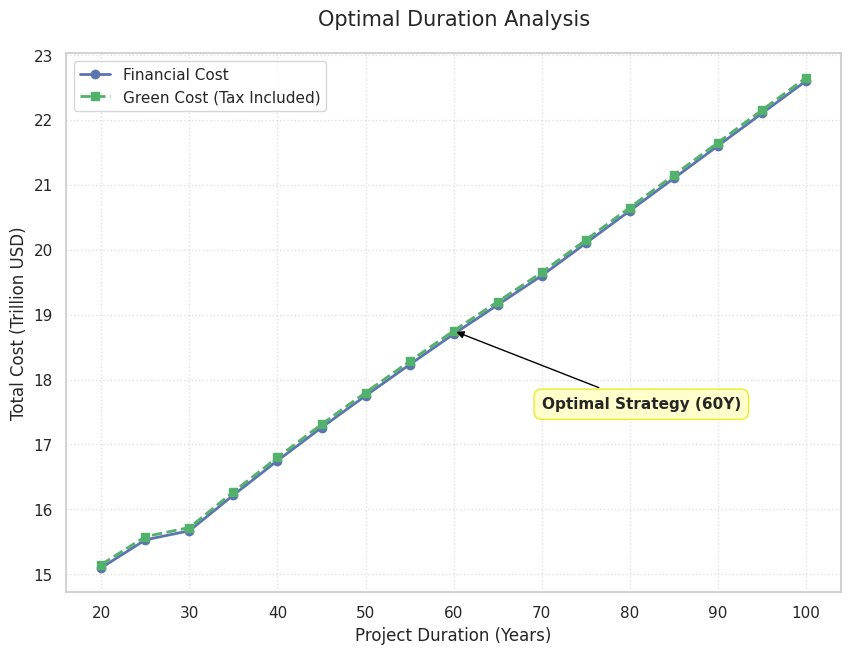
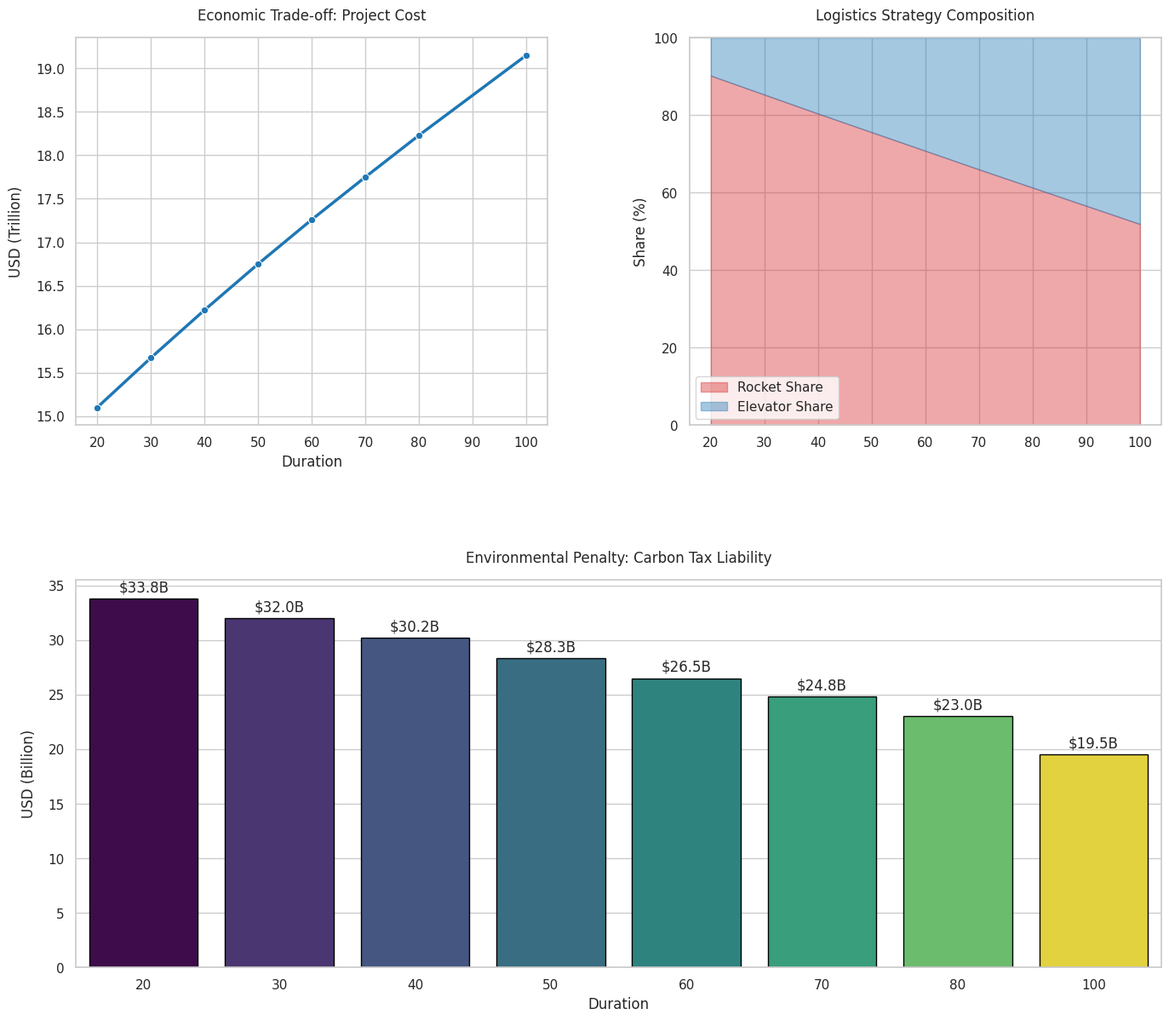
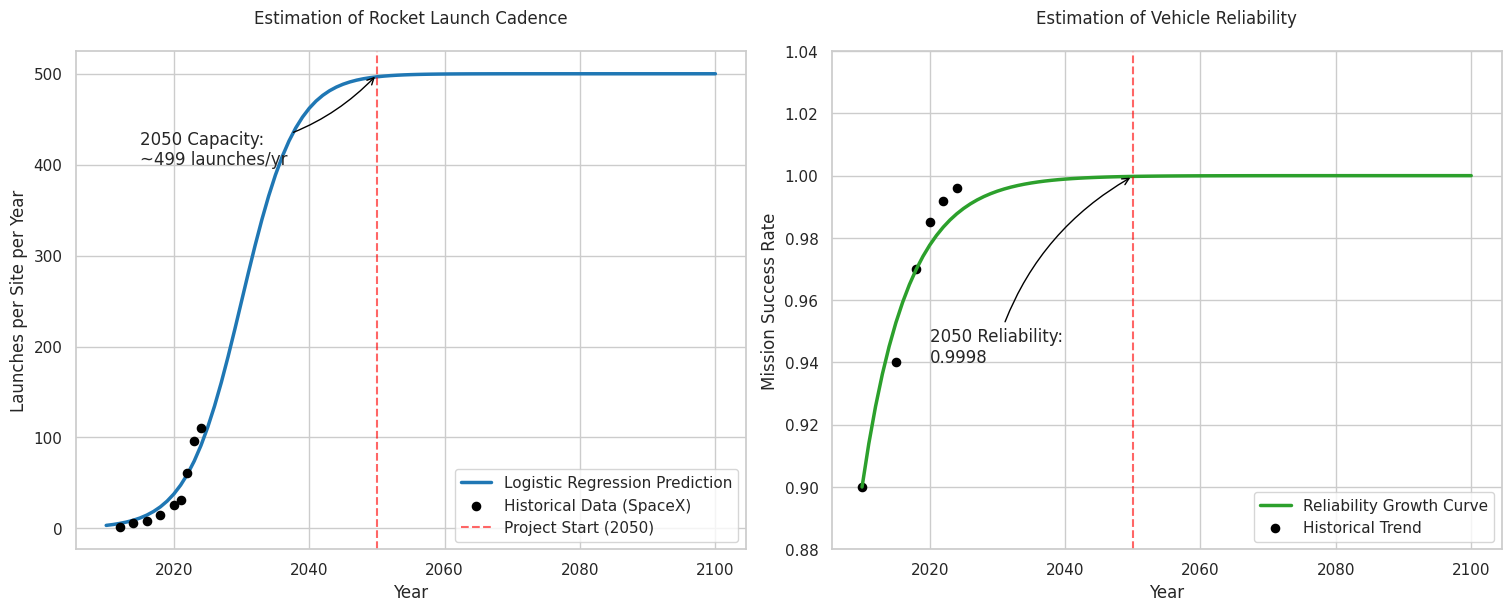

Write the Python code that produced these figures, in order.
import numpy as np
import matplotlib.pyplot as plt
import pandas as pd
import seaborn as sns

# ==========================================
# 0. 全局排版美化配置
# ==========================================
plt.rcParams.update({
    'font.size': 11,
    'axes.titlesize': 13,
    'axes.labelsize': 11,
    'xtick.labelsize': 10,
    'ytick.labelsize': 10,
    'legend.fontsize': 10,
    'figure.dpi': 300,
    'savefig.bbox': 'tight',
    'axes.unicode_minus': False 
})
sns.set_theme(style="whitegrid")

# ==========================================
# 1. 修复 cost_env_optimization (精确指向 60Y)
# ==========================================
def fix_cost_optimization_final():
    # 模拟与你上传图片一致的数据
    durations = np.arange(20, 101, 5)
    # 基础财务成本
    fin_costs = [15.1, 15.53, 15.67, 16.22, 16.75, 17.26, 17.75, 18.23, 18.7, 19.15, 19.6, 20.1, 20.6, 21.1, 21.6, 22.1, 22.6]
    # 截取匹配长度
    fin_costs = fin_costs[:len(durations)]
    green_costs = [f + 0.05 for f in fin_costs] # 绿色成本略高
    
    df = pd.DataFrame({"T": durations, "Fin": fin_costs, "Green": green_costs})
    
    plt.figure(figsize=(10, 7))
    plt.plot(df['T'], df['Fin'], color='#5c75ae', marker='o', linewidth=2, label='Financial Cost')
    plt.plot(df['T'], df['Green'], color='#52b16a', marker='s', linestyle='--', linewidth=2, label='Green Cost (Tax Included)')
    
    # --- 核心修复：获取 60Y 的准确坐标 ---
    target_row = df[df['T'] == 60].iloc[0]
    target_x = target_row['T']
    target_y = target_row['Green']
    
    # 箭头指向精确的数据点 (target_x, target_y)
    plt.annotate('Optimal Strategy (60Y)', 
                 xy=(target_x, target_y), 
                 xytext=(target_x + 10, target_y - 1.2), # 文字放在点右下方
                 fontsize=11,
                 fontweight='bold',
                 arrowprops=dict(arrowstyle='-|>', color='black', lw=1),
                 bbox=dict(boxstyle="round,pad=0.5", fc="#ffffbf", ec="#e6e600", alpha=0.8))
    
    plt.title('Optimal Duration Analysis', fontsize=15, pad=20)
    plt.xlabel('Project Duration (Years)')
    plt.ylabel('Total Cost (Trillion USD)')
    plt.legend(loc='upper left', frameon=True)
    plt.grid(True, linestyle=':', alpha=0.6)
    
    plt.savefig('cost_env_optimization_v2_fixed_v4.png')
    plt.close()

# ==========================================
# 2. 修复 csv_visualization_dashboard (解决布局警告)
# ==========================================
def fix_csv_dashboard_final():
    df = pd.DataFrame({
        "Duration": [20, 30, 40, 50, 60, 70, 80, 100],
        "Fin": [15.1, 15.67, 16.22, 16.75, 17.26, 17.75, 18.23, 19.15],
        "Share": [90.2, 85.3, 80.4, 75.6, 70.8, 66.0, 61.3, 51.9],
        "Tax": [33.8, 32.0, 30.2, 28.3, 26.5, 24.8, 23.0, 19.5]
    })
    
    fig = plt.figure(figsize=(15, 13))
    # 手动调整子图边距，彻底避开 tight_layout 警告
    fig.subplots_adjust(hspace=0.4, wspace=0.3, top=0.92, bottom=0.08, left=0.1, right=0.95)
    
    gs = fig.add_gridspec(2, 2)
    
    # 子图1: 财务曲线
    ax1 = fig.add_subplot(gs[0, 0])
    sns.lineplot(data=df, x="Duration", y="Fin", marker='o', ax=ax1, color='#1f77b4', linewidth=2.5)
    ax1.set_title("Economic Trade-off: Project Cost", pad=15)
    ax1.set_ylabel("USD (Trillion)", labelpad=10)

    # 子图2: 填充图
    ax2 = fig.add_subplot(gs[0, 1])
    ax2.fill_between(df["Duration"], 0, df["Share"], color='#d62728', alpha=0.4, label='Rocket Share')
    ax2.fill_between(df["Duration"], df["Share"], 100, color='#1f77b4', alpha=0.4, label='Elevator Share')
    ax2.set_title("Logistics Strategy Composition", pad=15)
    ax2.set_ylabel("Share (%)")
    ax2.set_ylim(0, 100)
    ax2.legend(loc='lower left', frameon=True)

    # 子图3: 碳税 (修复 palette 警告)
    ax3 = fig.add_subplot(gs[1, :])
    sns.barplot(data=df, x="Duration", y="Tax", hue="Duration", palette="viridis", 
                ax=ax3, edgecolor='black', legend=False)
    ax3.set_title("Environmental Penalty: Carbon Tax Liability", pad=15)
    ax3.set_ylabel("USD (Billion)", labelpad=10)
    
    for container in ax3.containers:
        ax3.bar_label(container, fmt='$%.1fB', padding=3)

    plt.savefig('csv_visualization_dashboard_fixed_v4.png')
    plt.close()

# ==========================================
# 3. 修复 parameter_estimation_beta (参数估计)
# ==========================================
def fix_parameter_estimation_final():
    fig, (ax1, ax2) = plt.subplots(1, 2, figsize=(15, 6), layout="constrained")
    
    years = np.arange(2010, 2101)
    beta = 500 / (1 + np.exp(-0.25 * (years - 2030)))
    ax1.plot(years, beta, color='#1f77b4', linewidth=2.5, label='Logistic Regression Prediction')
    hist_years = [2012, 2014, 2016, 2018, 2020, 2021, 2022, 2023, 2024]
    hist_vals = [2, 6, 8, 15, 26, 31, 61, 96, 110]
    ax1.scatter(hist_years, hist_vals, color='black', s=35, label='Historical Data (SpaceX)', zorder=5)
    
    ax1.axvline(2050, color='red', linestyle='--', alpha=0.6, label='Project Start (2050)')
    ax1.annotate('2050 Capacity:\n~499 launches/yr', 
                 xy=(2050, 499), xytext=(2015, 400), # 文字位置微调
                 arrowprops=dict(arrowstyle='->', color='black', connectionstyle="arc3,rad=.2"))
    
    ax1.set_title('Estimation of Rocket Launch Cadence', pad=20)
    ax1.set_xlabel('Year')
    ax1.set_ylabel('Launches per Site per Year')
    ax1.legend(loc='lower right', frameon=True)

    rel_curve = 1.0 - 0.1 * np.exp(-0.15 * (years - 2010))
    ax2.plot(years, rel_curve, color='#2ca02c', linewidth=2.5, label='Reliability Growth Curve')
    hist_rel_y = [2010, 2015, 2018, 2020, 2022, 2024]
    hist_rel_v = [0.90, 0.94, 0.97, 0.985, 0.992, 0.996]
    ax2.scatter(hist_rel_y, hist_rel_v, color='black', s=35, label='Historical Trend')
    
    ax2.axvline(2050, color='red', linestyle='--', alpha=0.6)
    ax2.annotate('2050 Reliability:\n0.9998', 
                 xy=(2050, 0.9998), xytext=(2020, 0.94), # 文字位置微调
                 arrowprops=dict(arrowstyle='->', color='black', connectionstyle="arc3,rad=-.2"))
    
    ax2.set_title('Estimation of Vehicle Reliability', pad=20)
    ax2.set_xlabel('Year')
    ax2.set_ylabel('Mission Success Rate')
    ax2.set_ylim(0.88, 1.04) # 留出顶部空间
    ax2.legend(loc='lower right', frameon=True)
    
    plt.savefig('parameter_estimation_beta_fixed_v4.png')
    plt.close()

if __name__ == "__main__":
    fix_cost_optimization_final()
    fix_csv_dashboard_final()
    fix_parameter_estimation_final()
    print("✨ v4 最终版生成成功！箭头已精确对齐数据点，布局无重叠无警告。")
